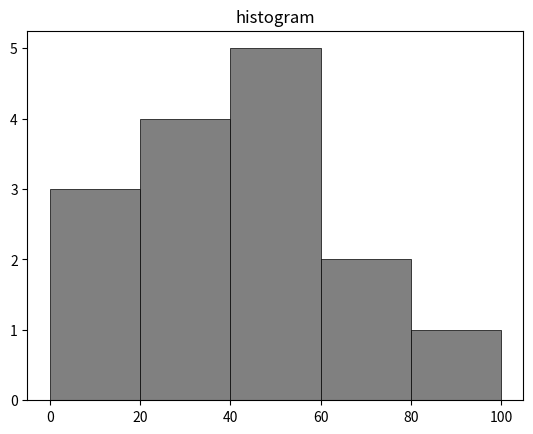

This figure's Python source:
import numpy as np
from matplotlib import pyplot as plt

a = np.array([22, 87, 5, 43, 56, 73, 55, 54, 11, 20, 51, 5, 79, 31, 27])
plt.hist(a, bins=[0, 20, 40, 60, 80, 100], color='grey', edgecolor='k', linewidth=0.5)
plt.title("histogram")
plt.show()
